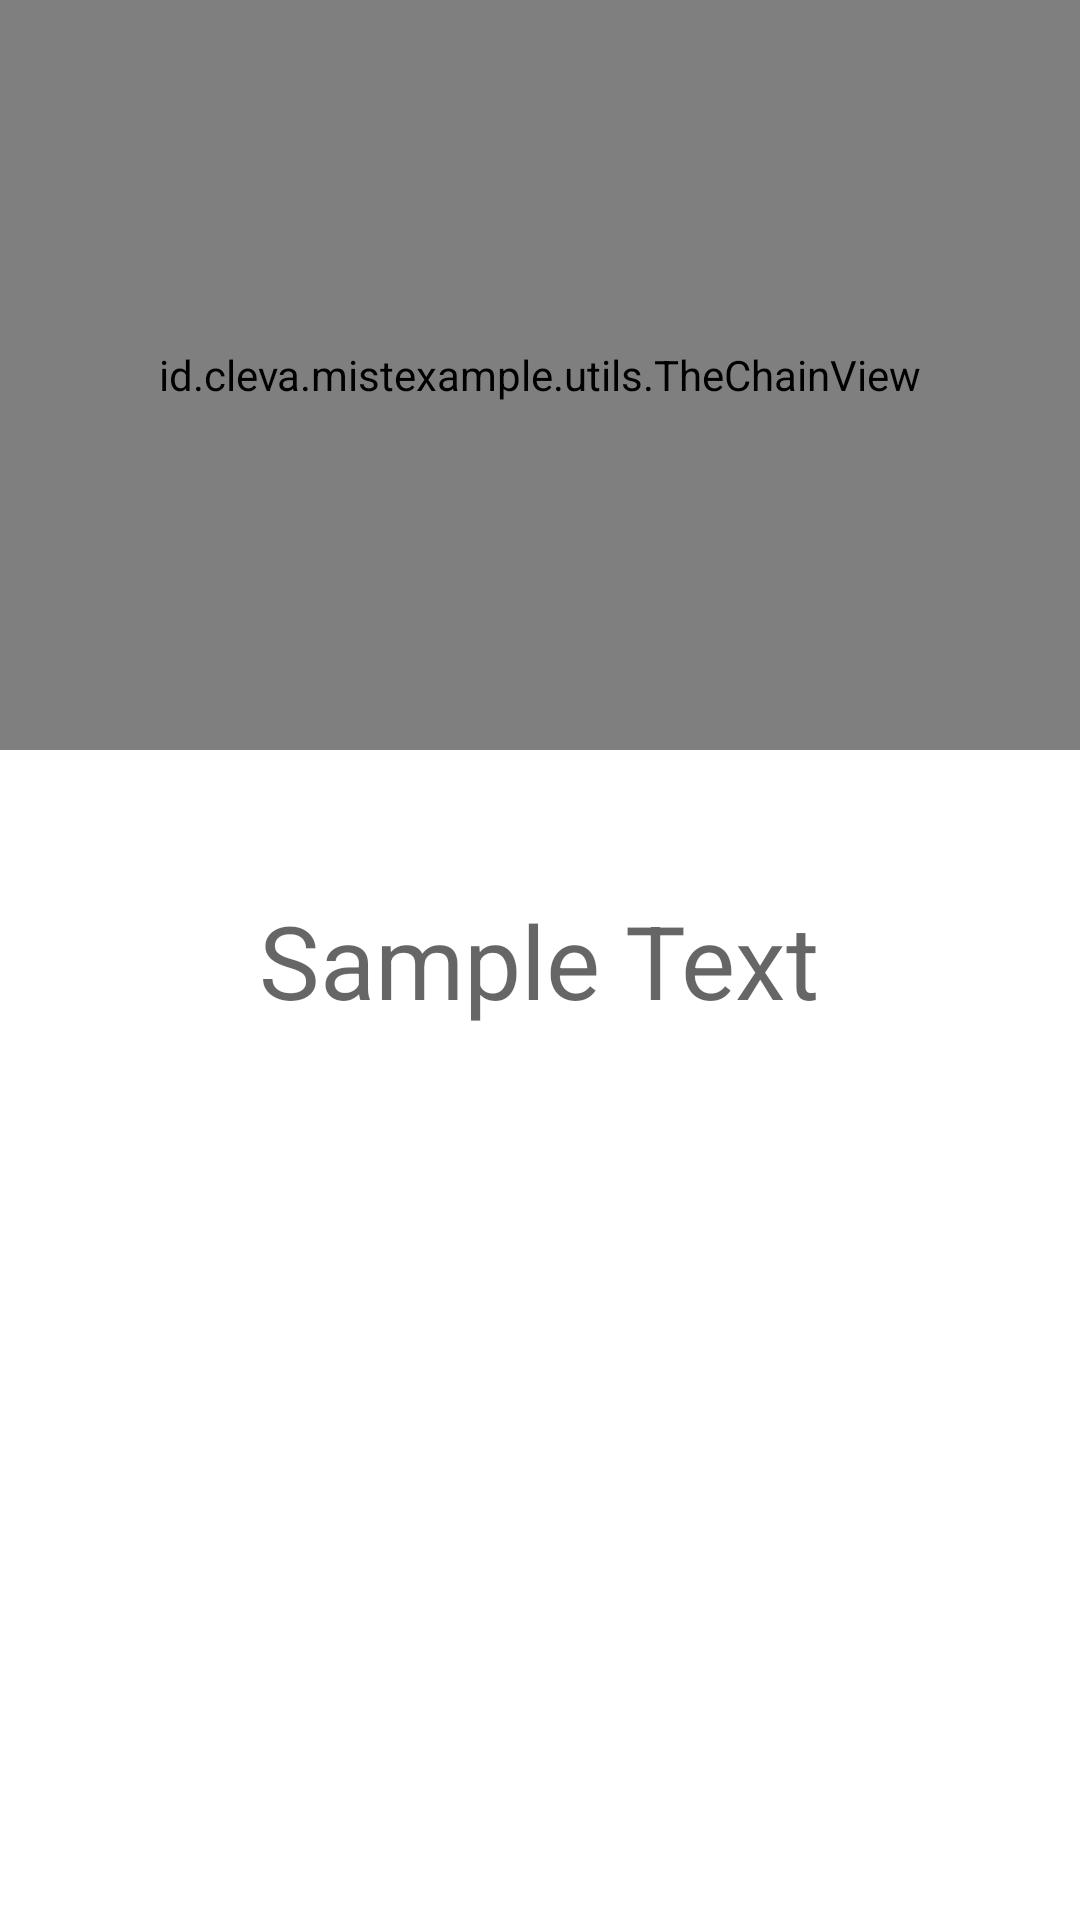

Produce the Android XML layout that renders to this screen, including the resource entries it uses.
<!-- AndroidManifest.xml: application theme AppTheme -->
<!-- res/layout/fragment_tabs_basic.xml -->
<RelativeLayout xmlns:android="http://schemas.android.com/apk/res/android"
    android:layout_width="match_parent"
    android:layout_height="match_parent">

    <id.cleva.mistexample.utils.TheChainView
        android:layout_width="match_parent"
        android:layout_height="250dp"/>
    <TextView
        android:id="@+id/section_label"
        android:layout_width="wrap_content"
        android:layout_centerInParent="true"
        android:text="Sample Text"
        android:textAppearance="@style/TextAppearance.AppCompat.Display1"
        android:layout_height="wrap_content" />

</RelativeLayout>
<!-- resources referenced by this layout -->
<resources>
  <style name="AppTheme" parent="BaseTheme" />
  <style name="BaseTheme" parent="Theme.MaterialComponents.Light.NoActionBar">
          
          <item name="colorPrimary">@color/colorPrimary</item>
          <item name="colorPrimaryDark">@color/colorPrimaryDark</item>
          <item name="colorAccent">@color/colorAccent</item>
          <item name="windowActionModeOverlay">true</item>
          <item name="android:actionModeBackground">@color/blue_grey_600</item>
          <item name="android:dialogTheme">@style/Dialog.Theme</item>
      </style>
  <color name="colorPrimary">#6200EE</color>
  <color name="colorPrimaryDark">#3700B3</color>
  <color name="colorAccent">#03DAC5</color>
  <color name="blue_grey_600">#546E7A</color>
  <style name="Dialog.Theme" parent="Theme.AppCompat.Light.Dialog">
          <item name="colorPrimary">@color/colorPrimary</item>
          <item name="colorPrimaryDark">@color/colorPrimaryDark</item>
          <item name="colorAccent">@color/colorAccent</item>
      </style>
</resources>
